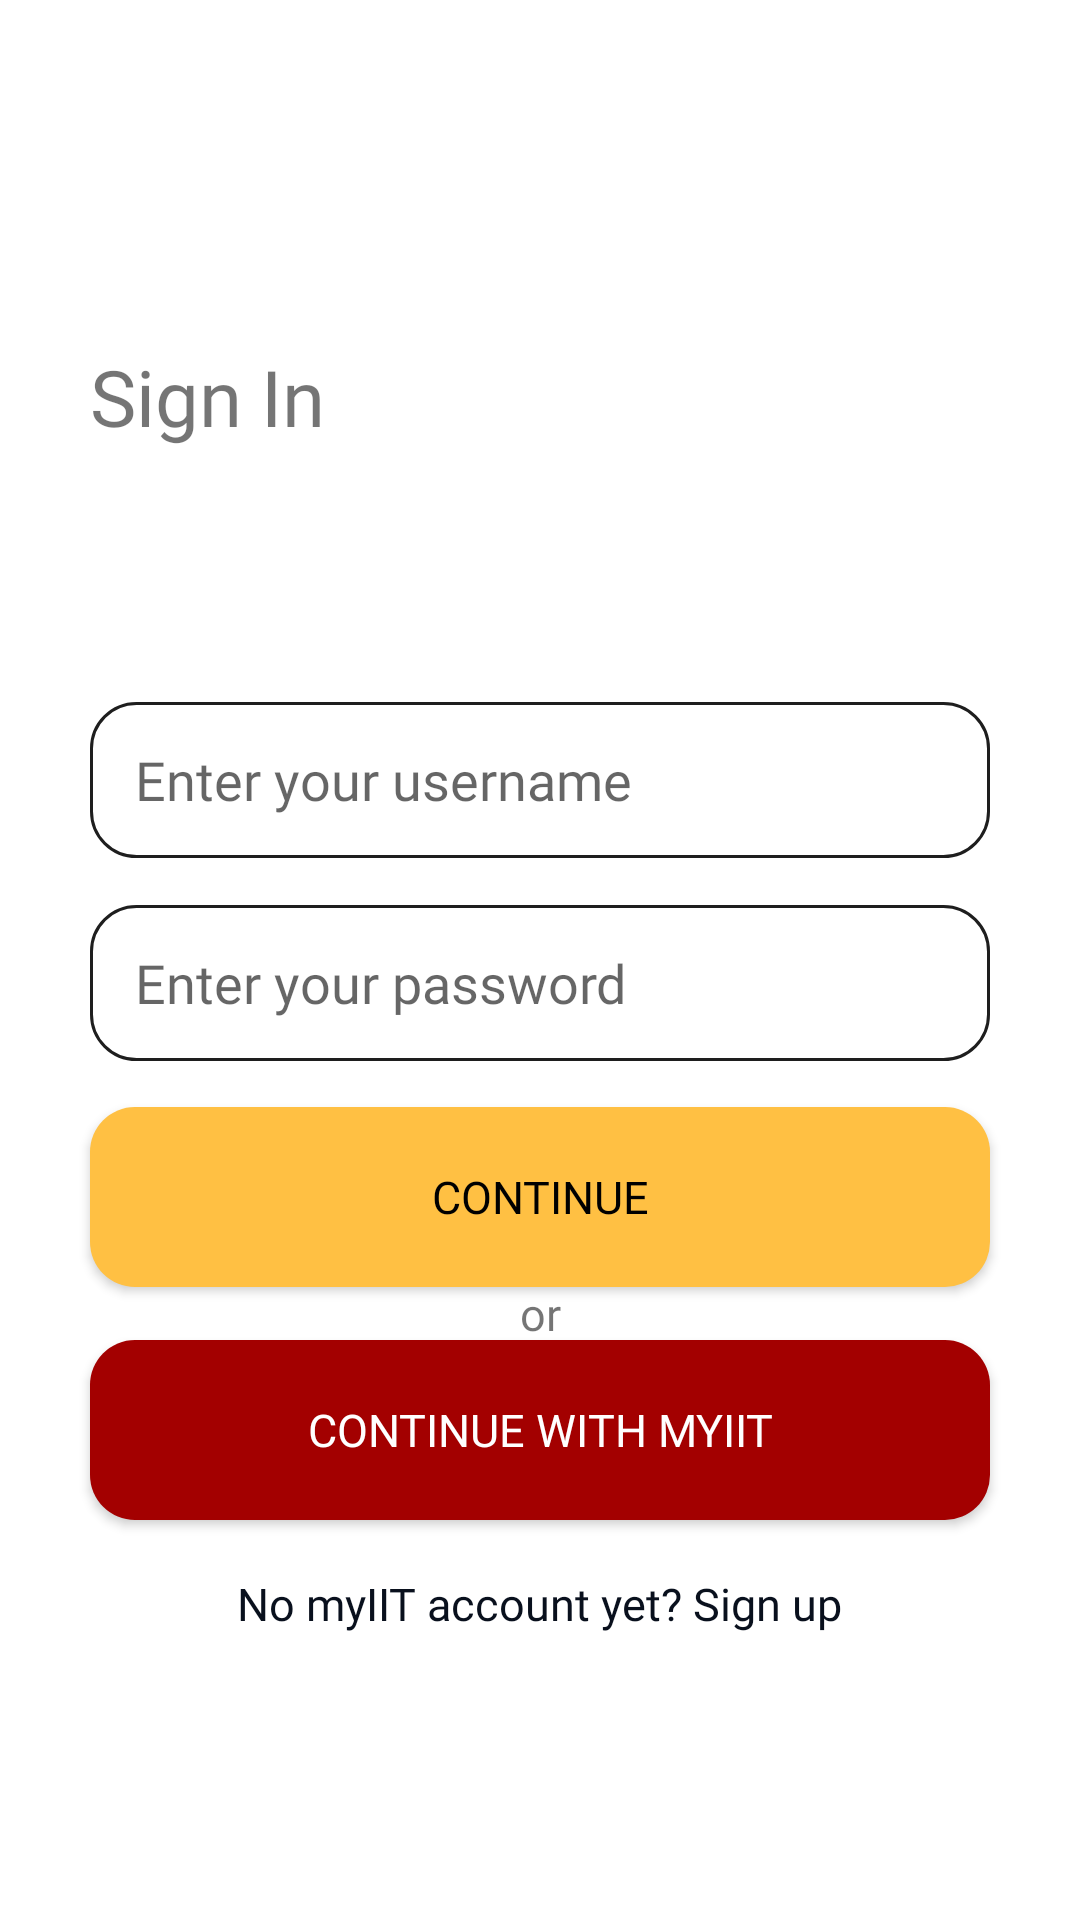

Here is an Android app screen rendered from its layout file. Give the layout XML and the strings, colors and styles it references.
<!-- AndroidManifest.xml: application theme Theme.IITrace -->
<!-- res/layout/sign_in.xml -->
<?xml version="1.0" encoding="utf-8"?>
<androidx.constraintlayout.widget.ConstraintLayout
    xmlns:android="http://schemas.android.com/apk/res/android"
    xmlns:app="http://schemas.android.com/apk/res-auto"
    xmlns:tools="http://schemas.android.com/tools"
    android:layout_width="match_parent"
    android:layout_height="match_parent"
    tools:context=".MainActivity" >

    <ImageView
        android:id="@+id/imageViewSeal"
        android:contentDescription="MSU-IIT logo"
        android:layout_width="290dp"
        android:layout_height="249dp"
        android:alpha="0.3"
        app:layout_constraintBottom_toBottomOf="@+id/viewDeck2"
        app:layout_constraintEnd_toEndOf="parent"
        app:layout_constraintStart_toStartOf="parent"
        app:srcCompat="@drawable/seal_02" />

    <View
        android:id="@+id/viewDeck1"
        android:layout_width="match_parent"
        android:layout_height="204dp"
        android:layout_marginTop="30dp"
        app:layout_constraintEnd_toEndOf="parent"
        app:layout_constraintStart_toStartOf="parent"
        app:layout_constraintTop_toTopOf="parent"></View>

    <TextView
        android:id="@+id/tvSignInTitle"
        android:layout_width="wrap_content"
        android:layout_height="wrap_content"
        android:layout_marginStart="30dp"
        android:text="Sign In"
        android:textSize="26sp"
        android:fontFamily="@font/archivo_bold"
        app:layout_constraintBottom_toBottomOf="@+id/viewDeck1"
        app:layout_constraintStart_toStartOf="@+id/viewDeck1"
        app:layout_constraintTop_toTopOf="@+id/viewDeck1" />

    <View
        android:id="@+id/viewDeck2"
        android:layout_width="match_parent"
        android:layout_height="135dp"
        app:layout_constraintEnd_toEndOf="parent"
        app:layout_constraintStart_toStartOf="parent"
        app:layout_constraintTop_toBottomOf="@+id/viewDeck1"></View>

    <EditText
        android:id="@+id/etUsername"
        android:layout_width="0dp"
        android:layout_height="wrap_content"
        android:layout_marginLeft="30dp"
        android:layout_marginRight="30dp"
        android:background="@drawable/text_input"
        android:hint="Enter your username"
        android:fontFamily="@font/archivo_regular"
        android:inputType="text"
        android:paddingStart="15dp"
        app:layout_constraintEnd_toEndOf="parent"
        app:layout_constraintStart_toStartOf="parent"
        app:layout_constraintTop_toBottomOf="@+id/viewDeck1" />

    <EditText
        android:id="@+id/etPassword"
        android:layout_width="0dp"
        android:layout_height="wrap_content"
        android:layout_marginLeft="30dp"
        android:layout_marginRight="30dp"
        android:background="@drawable/text_input"
        android:hint="Enter your password"
        android:fontFamily="@font/archivo_regular"
        android:inputType="text"
        android:paddingStart="15dp"
        app:layout_constraintBottom_toBottomOf="@+id/viewDeck2"
        app:layout_constraintEnd_toEndOf="parent"
        app:layout_constraintStart_toStartOf="parent"
        app:layout_constraintTop_toBottomOf="@+id/etUsername" />

    <View
        android:id="@+id/viewDeck3"
        android:layout_width="match_parent"
        android:layout_height="273dp"
        app:layout_constraintEnd_toEndOf="parent"
        app:layout_constraintStart_toStartOf="parent"
        app:layout_constraintTop_toBottomOf="@+id/viewDeck2"></View>

    <Button
        android:id="@+id/bttnContinue"
        android:layout_width="0dp"
        android:layout_height="60dp"
        android:layout_marginLeft="30dp"
        android:layout_marginRight="30dp"
        android:background="@drawable/button_gold"
        android:text="Continue"
        android:textSize="15sp"
        android:textColor="#FF000000"
        android:fontFamily="@font/archivo_semibold"
        android:theme="@style/Button.YellowGold"
        app:layout_constraintEnd_toEndOf="parent"
        app:layout_constraintStart_toStartOf="parent"
        app:layout_constraintTop_toTopOf="@+id/viewDeck3" />

    <TextView
        android:id="@+id/textView"
        android:layout_width="wrap_content"
        android:layout_height="wrap_content"
        android:text="or"
        android:textSize="15sp"
        android:fontFamily="@font/archivo_semibold"
        app:layout_constraintBottom_toTopOf="@+id/bttnMyIIT"
        app:layout_constraintEnd_toEndOf="parent"
        app:layout_constraintStart_toStartOf="parent"
        app:layout_constraintTop_toBottomOf="@+id/bttnContinue" />

    <androidx.appcompat.widget.AppCompatButton
        android:id="@+id/bttnMyIIT"
        android:layout_width="0dp"
        android:layout_height="60dp"
        android:layout_marginLeft="30dp"
        android:layout_marginRight="30dp"
        android:background="@drawable/button_red"
        android:text="Continue with myIIT"
        android:textSize="15sp"
        android:textColor="#FFFFFFFF"
        android:fontFamily="@font/archivo_semibold"
        android:theme="@style/Button.RedMaroon"
        app:layout_constraintBottom_toTopOf="@+id/textView2"
        app:layout_constraintEnd_toEndOf="parent"
        app:layout_constraintStart_toStartOf="parent"
        app:layout_constraintTop_toBottomOf="@+id/bttnContinue" />

    <TextView
        android:id="@+id/textView2"
        android:layout_width="wrap_content"
        android:layout_height="wrap_content"
        android:text="No myIIT account yet? Sign up"
        android:textSize="15sp"
        android:textColor="#09101D"
        android:fontFamily="@font/archivo_semibold"
        app:layout_constraintBottom_toBottomOf="parent"
        app:layout_constraintEnd_toEndOf="parent"
        app:layout_constraintStart_toStartOf="parent"
        app:layout_constraintTop_toBottomOf="@+id/bttnContinue" />

</androidx.constraintlayout.widget.ConstraintLayout>
<!-- resources referenced by this layout -->
<resources>
  <!-- drawable button_gold (drawable) -->
  <?xml version="1.0" encoding="utf-8"?>
  <selector xmlns:android="http://schemas.android.com/apk/res/android" >
      <item android:state_pressed="true" >
          <shape android:shape="rectangle"  >
              <corners android:radius="15dip" />
              <solid android:color="#FFFFC043"/>
              <stroke android:width="1dip" android:color="#5e7974" />
          </shape>
      </item>
      <item android:state_focused="true">
          <shape android:shape="rectangle"  >
              <corners android:radius="15dip" />
              <solid android:color="#FFFFC043"/>
          </shape>
      </item>
      <item >
          <shape android:shape="rectangle"  >
              <corners android:radius="15dip" />
              <solid android:color="#FFFFC043"/>
          </shape>
      </item>
  </selector>
  <!-- drawable button_red (drawable) -->
  <?xml version="1.0" encoding="utf-8"?>
  <selector xmlns:android="http://schemas.android.com/apk/res/android" >
      <item android:state_pressed="true" >
          <shape android:shape="rectangle"  >
              <corners android:radius="15dip" />
              <solid android:color="#FFA30000"/>
              <stroke android:width="1dip" android:color="#5e7974" />
          </shape>
      </item>
      <item android:state_focused="true">
          <shape android:shape="rectangle"  >
              <corners android:radius="15dip" />
              <solid android:color="#FFA30000"/>
          </shape>
      </item>
      <item >
          <shape android:shape="rectangle"  >
              <corners android:radius="15dip" />
              <solid android:color="#FFA30000"/>
          </shape>
      </item>
  </selector>
  <style name="Button.RedMaroon" parent="ThemeOverlay.AppCompat">
          <item name="colorAccent">@color/red_maroon</item>
          <item name="cornerSize">10dp</item>
      </style>
  <style name="Button.YellowGold" parent="ThemeOverlay.AppCompat">
          <item name="colorAccent">@color/yellow_gold</item>
          <item name="cornerSize">10dp</item>
      </style>
  <style name="Theme.IITrace" parent="Theme.MaterialComponents.DayNight">
          
  
  
  
  
  
          
          <item name="colorSecondary">@color/red_maroon</item>
  
  
          
          <item name="android:statusBarColor">@color/red_orange</item>
          
          <item name="android:textColorPrimary">@color/near_black</item>
          <item name="android:textColorSecondary">@color/lesser_white</item>
  
          <item name="textInputStyle">@style/Widget.AppTheme.TextInputLayout</item>
  
  
  
      </style>
  <color name="red_maroon">#FFA30000</color>
  <color name="yellow_gold">#FFFFC043</color>
  <color name="red_orange">#c9550c</color>
  <color name="near_black">#09101D</color>
  <color name="lesser_white">#DDFFFFFF</color>
  <style name="Widget.AppTheme.TextInputLayout" parent="Widget.MaterialComponents.TextInputLayout.FilledBox.Dense">
          <item name="materialThemeOverlay">@style/ThemeOverlay.AppTheme.TextInputEditText.Outlined</item>
      </style>
  <style name="ThemeOverlay.AppTheme.TextInputEditText.Outlined" parent="">
          <item name="colorPrimary">@color/near_black</item>
      </style>
</resources>
